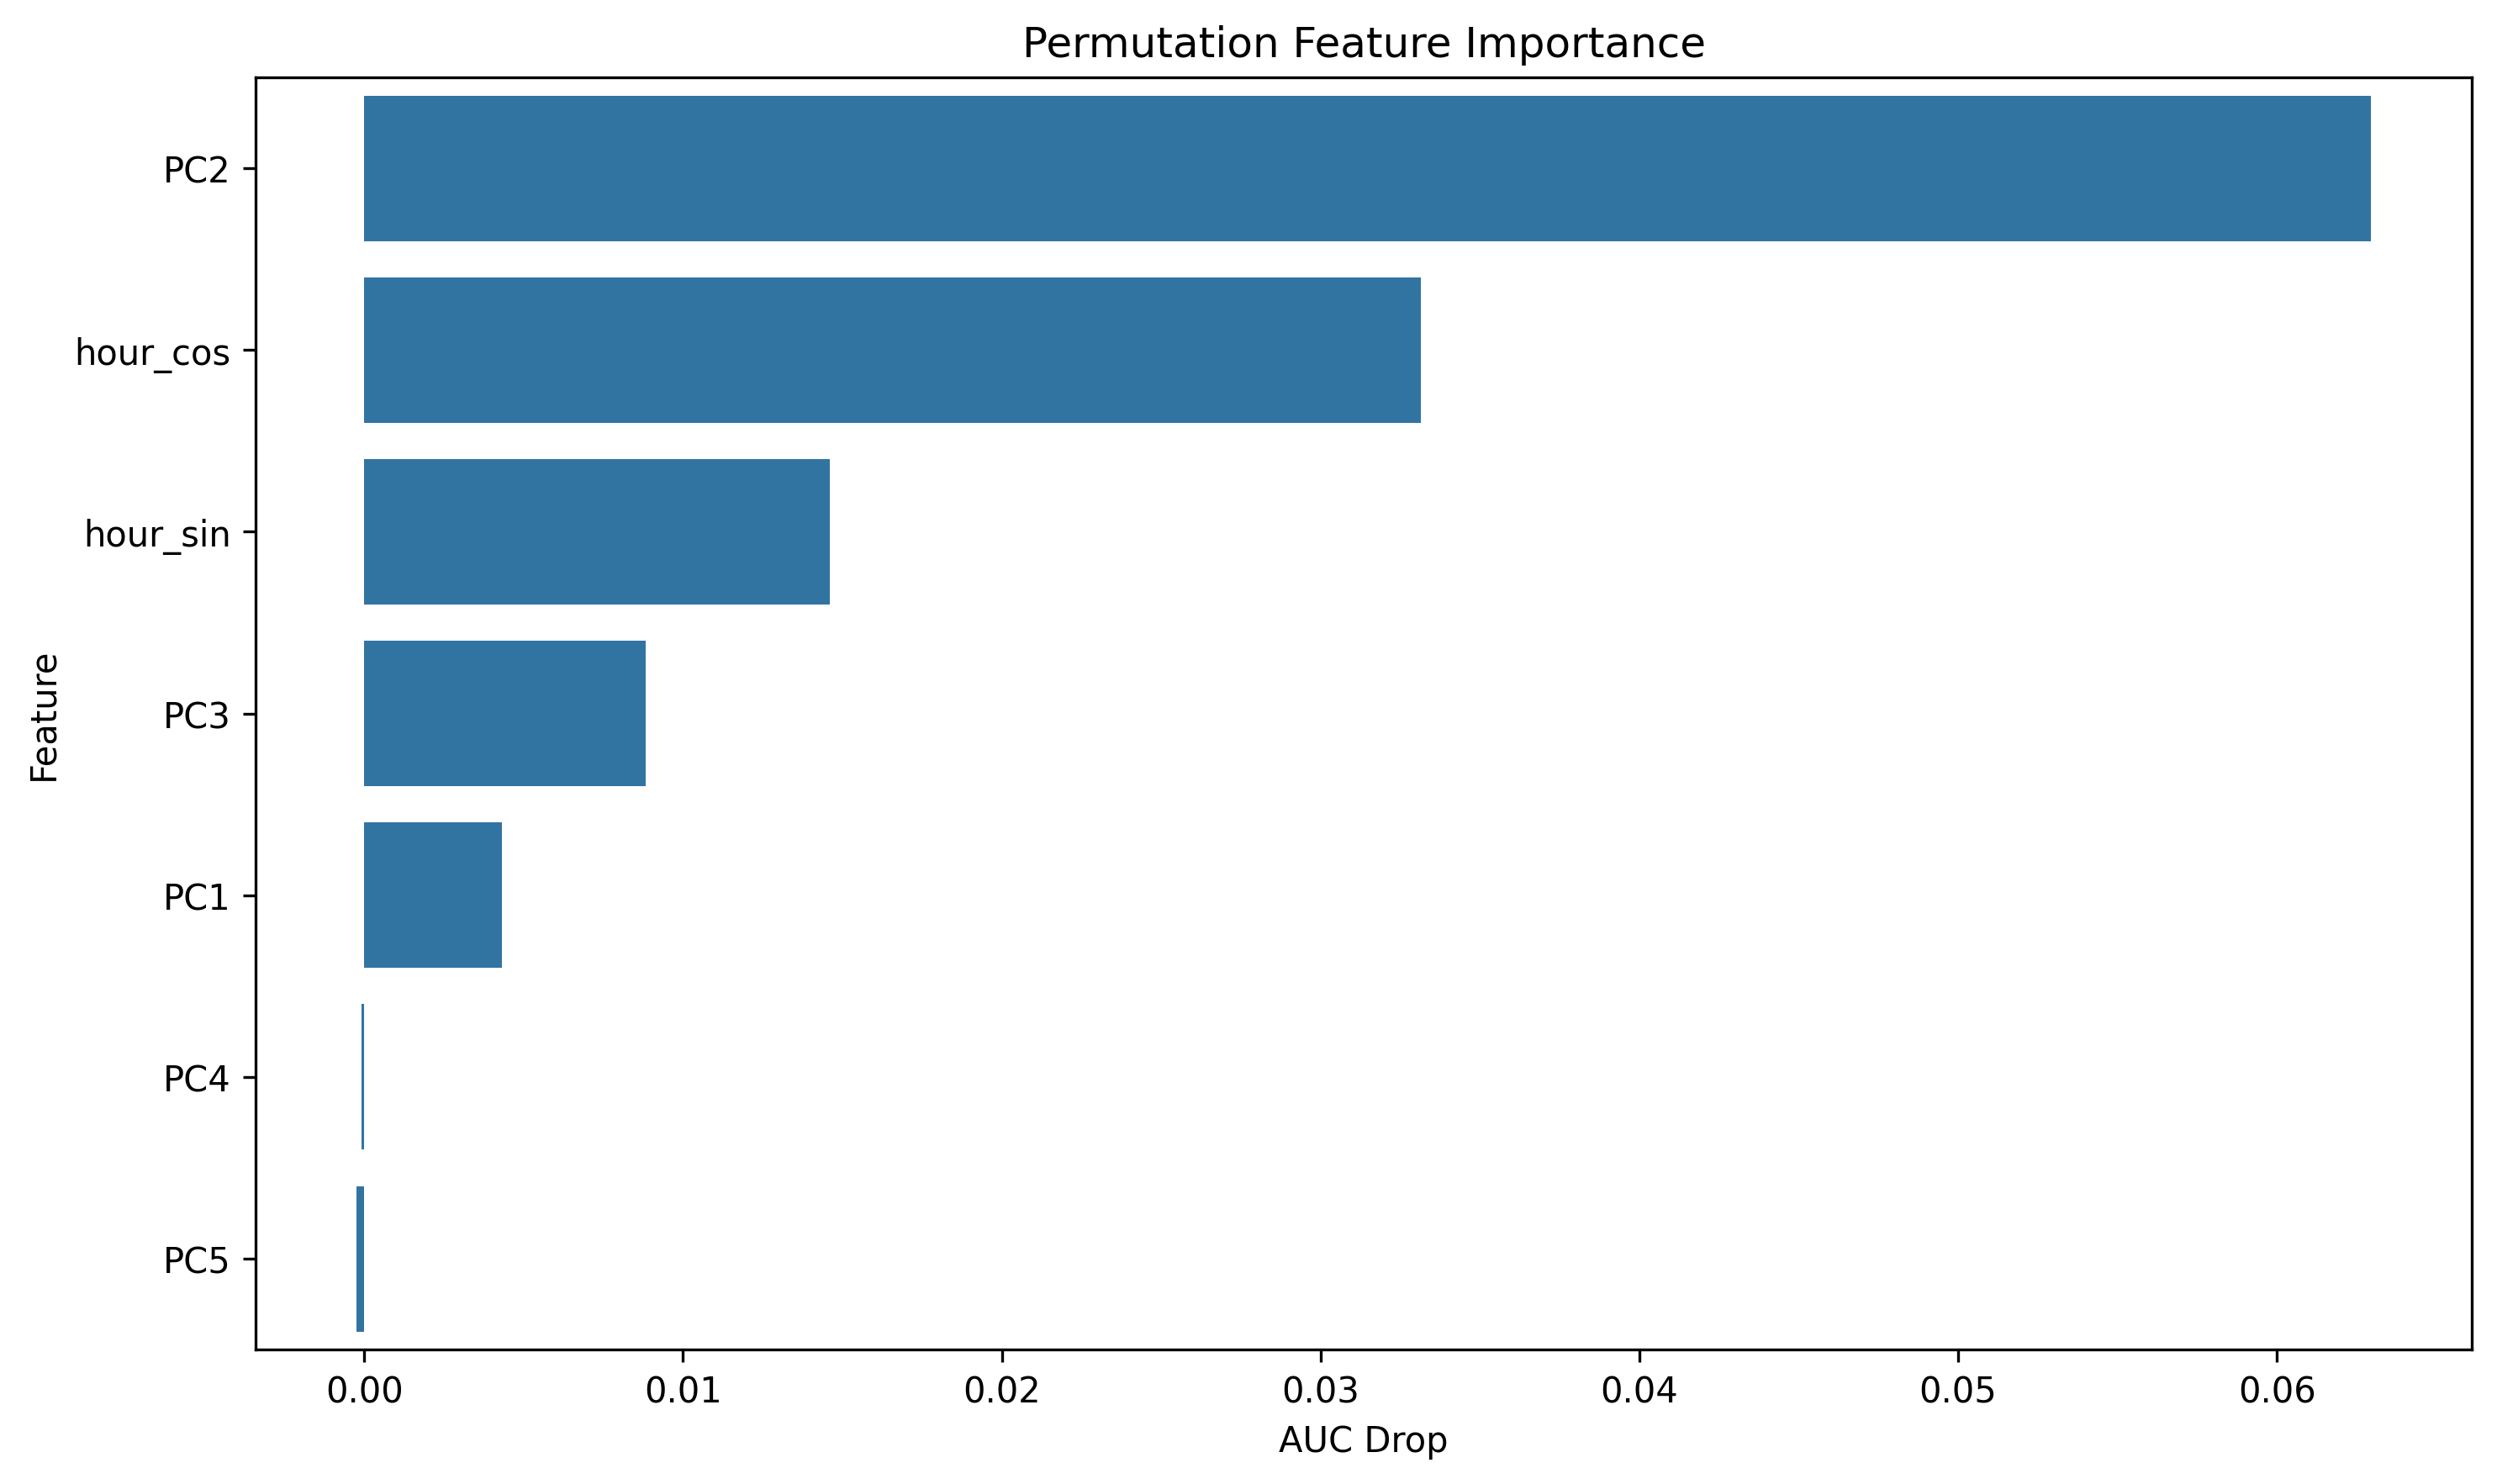

Source data for this figure (header and first rows):
feature, importance
PC2, 0.06296
hour_cos, 0.03315
hour_sin, 0.01461
PC3, 0.008832
PC1, 0.004317
PC4, -8.510638297865025e-05
PC5, -0.0002506
